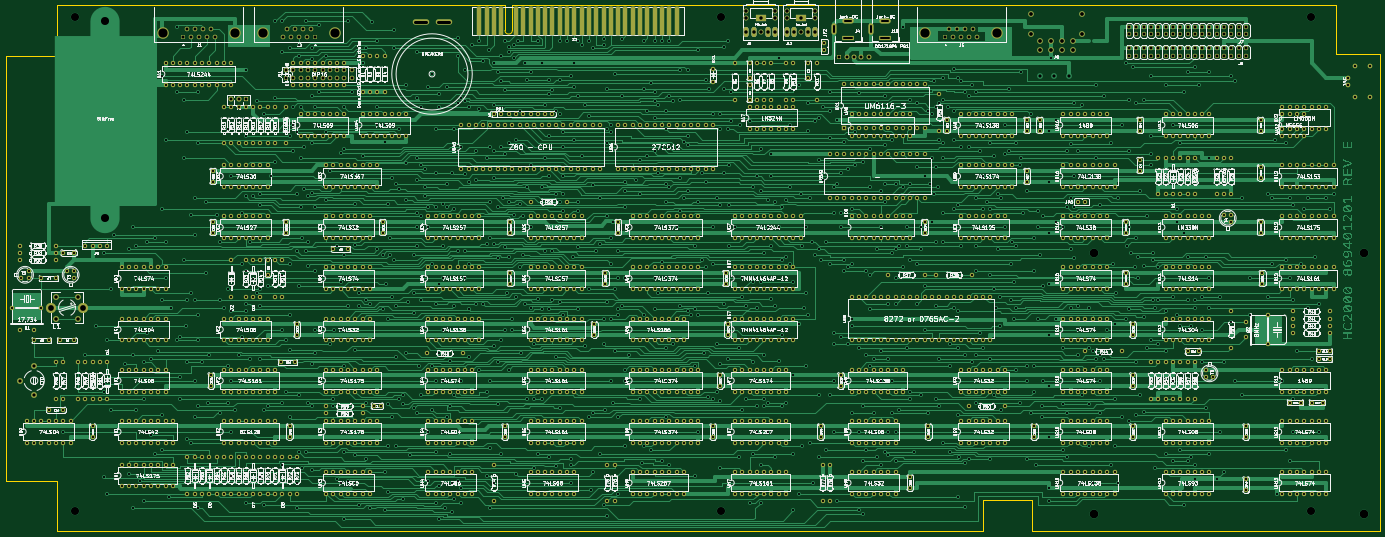
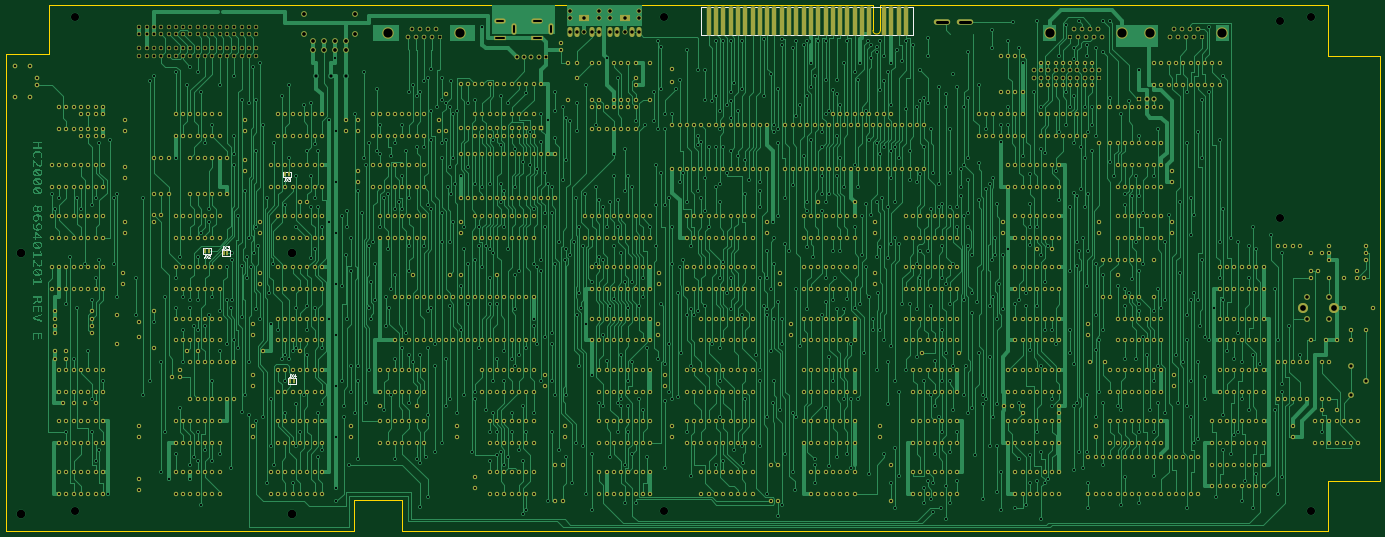
Circuit board: 11 layer files. Board 478.0 x 183.0 mm.
- bottom_copper: HC2000-B_Cu.gbl (361305 bytes)
- bottom_mask: HC2000-B_Mask.gbs (51810 bytes)
- paste: HC2000-B_Paste.gbp (46808 bytes)
- bottom_silk: HC2000-B_Silkscreen.gbo (55969 bytes)
- outline: HC2000-Edge_Cuts.gm1 (1444 bytes)
- top_copper: HC2000-F_Cu.gtl (383077 bytes)
- top_mask: HC2000-F_Mask.gts (51534 bytes)
- paste: HC2000-F_Paste.gtp (46935 bytes)
- top_silk: HC2000-F_Silkscreen.gto (1006045 bytes)
- drill: HC2000-NPTH.drl (281 bytes)
- drill: HC2000-PTH.drl (49702 bytes)

=== bottom_copper: HC2000-B_Cu.gbl (361305 bytes, source omitted) ===
=== bottom_mask: HC2000-B_Mask.gbs (51810 bytes, source omitted) ===
=== paste: HC2000-B_Paste.gbp (46808 bytes, source omitted) ===
=== bottom_silk: HC2000-B_Silkscreen.gbo (55969 bytes, source omitted) ===
=== outline: HC2000-Edge_Cuts.gm1 ===
%TF.GenerationSoftware,KiCad,Pcbnew,7.0.1-0*%
%TF.CreationDate,2023-07-23T14:26:27+03:00*%
%TF.ProjectId,HC2000,48433230-3030-42e6-9b69-6361645f7063,rev?*%
%TF.SameCoordinates,Original*%
%TF.FileFunction,Profile,NP*%
%FSLAX46Y46*%
G04 Gerber Fmt 4.6, Leading zero omitted, Abs format (unit mm)*
G04 Created by KiCad (PCBNEW 7.0.1-0) date 2023-07-23 14:26:27*
%MOMM*%
%LPD*%
G01*
G04 APERTURE LIST*
%TA.AperFunction,Profile*%
%ADD10C,0.100000*%
%TD*%
G04 APERTURE END LIST*
D10*
X440000000Y-272000000D02*
X440000000Y-283000000D01*
X563000000Y-117000000D02*
X563000000Y-100000000D01*
X457000000Y-283000000D02*
X457000000Y-272000000D01*
X118000000Y-265500000D02*
X100000000Y-265500000D01*
X118000000Y-283000000D02*
X440000000Y-283000000D01*
X578000000Y-117000000D02*
X578000000Y-283000000D01*
X118000000Y-117500000D02*
X100000000Y-117500000D01*
X457000000Y-272000000D02*
X440000000Y-272000000D01*
X100000000Y-117500000D02*
X100000000Y-265500000D01*
X118000000Y-100000000D02*
X118000000Y-117500000D01*
X273710000Y-100000000D02*
X273710000Y-108730000D01*
X273710000Y-100000000D02*
X118000000Y-100000000D01*
X276250000Y-100000000D02*
X563000000Y-100000000D01*
X273710000Y-108730000D02*
G75*
G03*
X276250000Y-108730000I1270000J0D01*
G01*
X578000000Y-117000000D02*
X563000000Y-117000000D01*
X276250000Y-108730000D02*
X276250000Y-100000000D01*
X118000000Y-283000000D02*
X118000000Y-265500000D01*
X578000000Y-283000000D02*
X457000000Y-283000000D01*
M02*

=== top_copper: HC2000-F_Cu.gtl (383077 bytes, source omitted) ===
=== top_mask: HC2000-F_Mask.gts (51534 bytes, source omitted) ===
=== paste: HC2000-F_Paste.gtp (46935 bytes, source omitted) ===
=== top_silk: HC2000-F_Silkscreen.gto (1006045 bytes, source omitted) ===
=== drill: HC2000-NPTH.drl ===
M48
; DRILL file {KiCad 7.0.1-0} date 2023 July 23, Sunday 14:26:31
; FORMAT={-:-/ absolute / metric / decimal}
; #@! TF.CreationDate,2023-07-23T14:26:31+03:00
; #@! TF.GenerationSoftware,Kicad,Pcbnew,7.0.1-0
; #@! TF.FileFunction,NonPlated,1,2,NPTH
FMAT,2
METRIC
%
G90
G05
T0
M30

=== drill: HC2000-PTH.drl (49702 bytes, source omitted) ===
